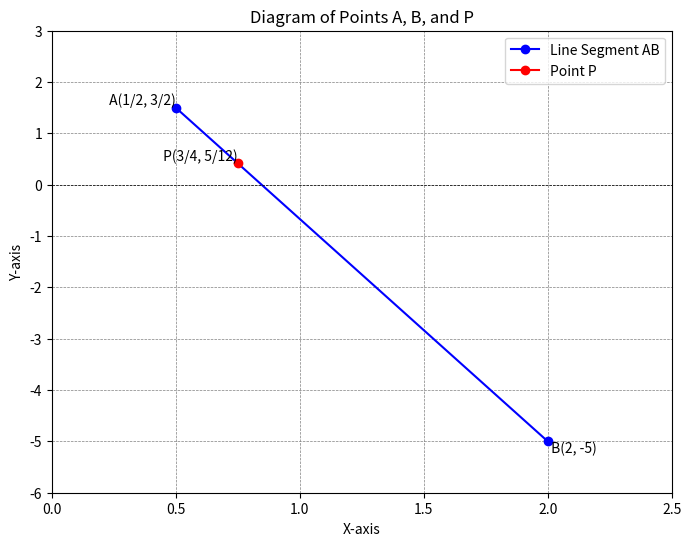

This chart was generated by the following Python code:
import matplotlib.pyplot as plt

# Define the points
A = (1/2, 3/2)
B = (2, -5)
P = (3/4, 5/12)

# Extract coordinates
x_coords = [A[0], B[0]]
y_coords = [A[1], B[1]]

# Create the plot
plt.figure(figsize=(8, 6))
plt.plot(x_coords, y_coords, marker='o', label='Line Segment AB', color='blue')
plt.plot(P[0], P[1], marker='o', color='red', label='Point P')

# Annotate points
plt.text(A[0], A[1], ' A(1/2, 3/2)', fontsize=10, verticalalignment='bottom', horizontalalignment='right')
plt.text(B[0], B[1], ' B(2, -5)', fontsize=10, verticalalignment='top', horizontalalignment='left')
plt.text(P[0], P[1], ' P(3/4, 5/12)', fontsize=10, verticalalignment='bottom', horizontalalignment='right')

# Set labels and title
plt.title('Diagram of Points A, B, and P')
plt.xlabel('X-axis')
plt.ylabel('Y-axis')
plt.axhline(0, color='black', linewidth=0.5, ls='--')
plt.axvline(0, color='black', linewidth=0.5, ls='--')
plt.grid(color='gray', linestyle='--', linewidth=0.5)
plt.xlim(0, 2.5)
plt.ylim(-6, 3)

# Show legend
plt.legend()

# Save the plot as a PNG file
plt.savefig('IMG.png')

# Display the plot
plt.show()
